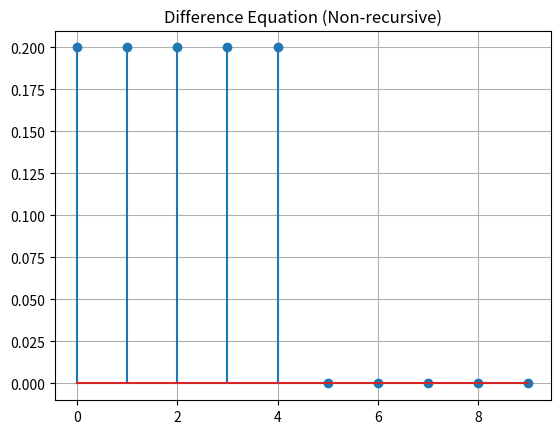

Here is the Python script that generated this plot:
import numpy as np
import matplotlib.pyplot as plt


def difference_equations_no_recursion(x):
    y = np.zeros(len(x))
    for n in range(len(x)):
        y[n] = 0.2 * x[n]
        if n >= 1:
            y[n] = y[n] + 0.2 * x[n - 1]
        if n >= 2:
            y[n] = y[n] + 0.2 * x[n - 2]
        if n >= 3:
            y[n] = y[n] + 0.2 * x[n - 3]
        if n >= 4:
            y[n] = y[n] + 0.2 * x[n - 4]
    return y


x = np.zeros(10)
x[0] = 1
y = difference_equations_no_recursion(x)

plt.stem(y)
plt.title("Difference Equation (Non-recursive)")
plt.grid(True)
plt.show()
